Labelled photos from "cache_384", an image-classification folder in jaimulhaque/Pneumonia-MultiModel-XAI. The possible labels are: normal, pneumonia.

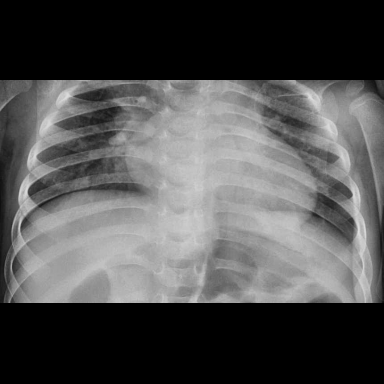
Label: pneumonia

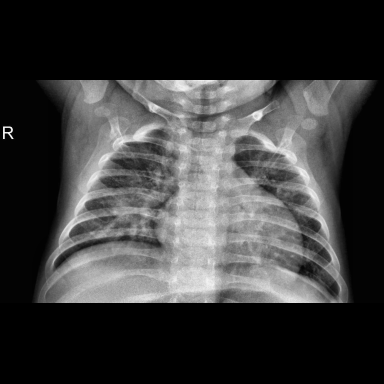
Label: pneumonia

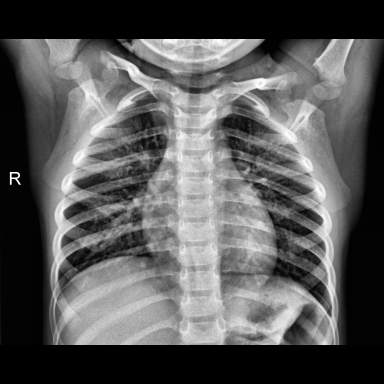
Label: normal

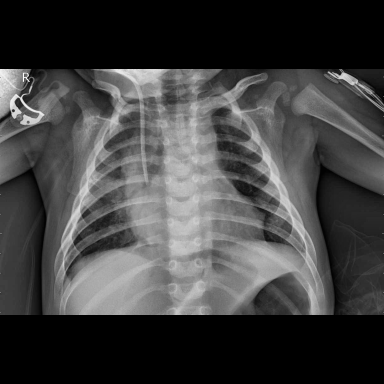
Label: pneumonia

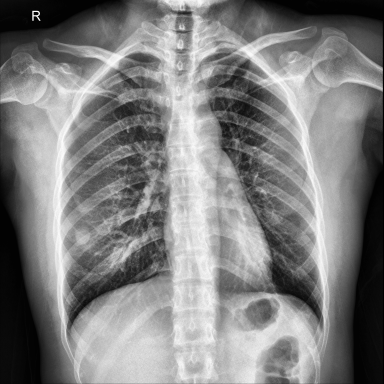
Label: normal

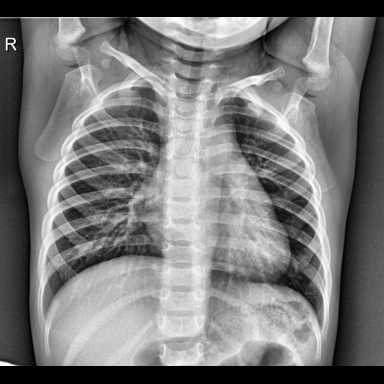
Label: normal
